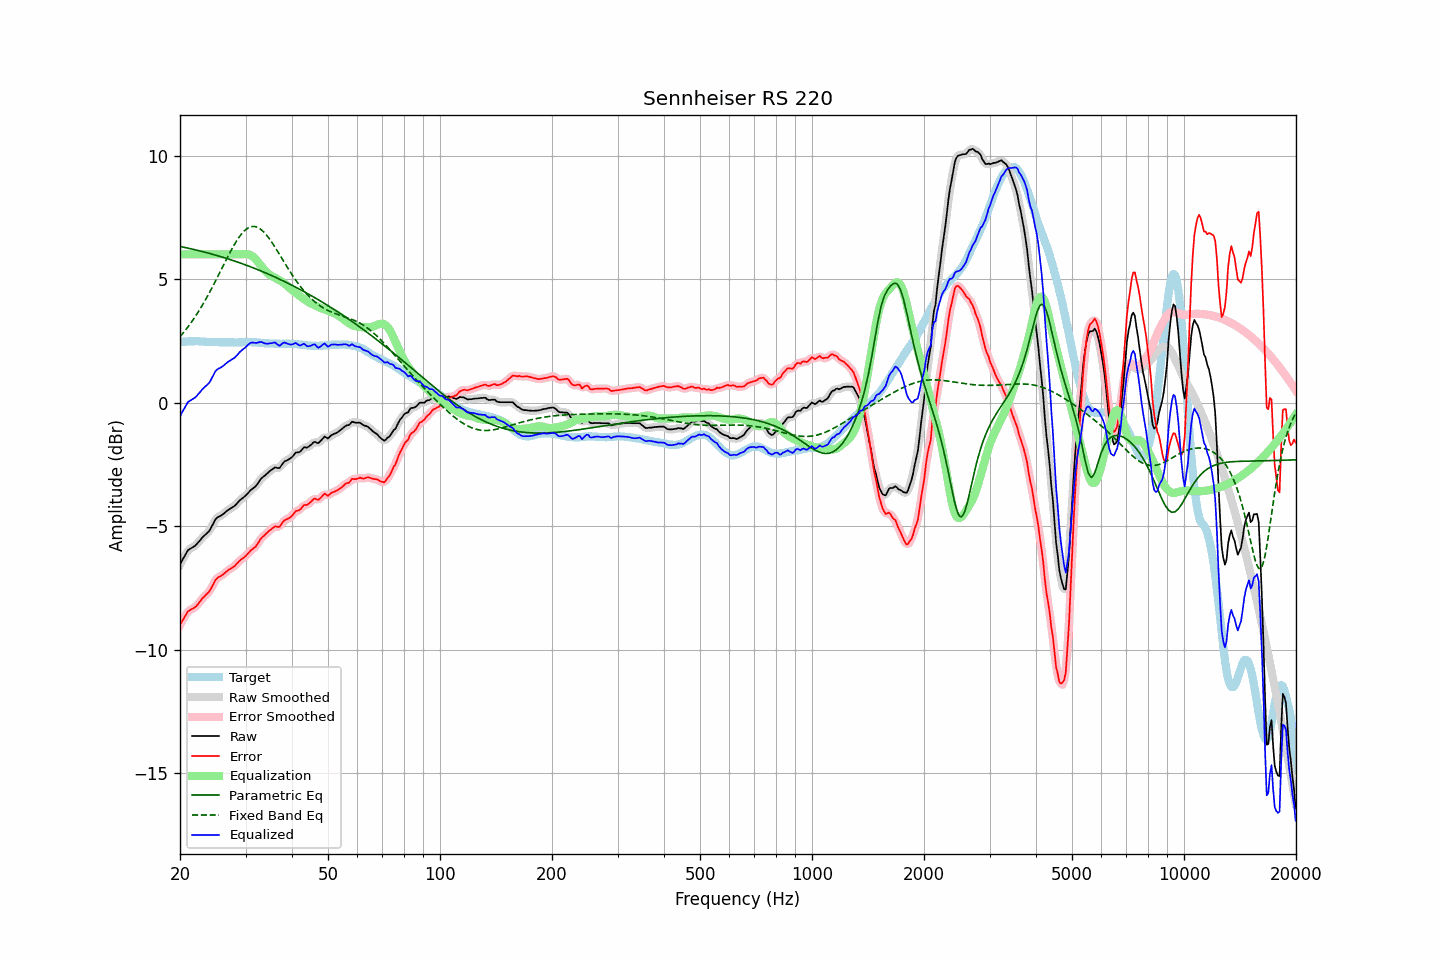

The file beside this chart, header and first rows:
frequency, raw, error, smoothed, error_smoothed, equalization, parametric_eq, fixed_band_eq, equalized_raw, equalized_smoothed, target
20.00, -6.56, -9.00, -6.56, -9.01, 6.00, 6.32, 2.66, -0.56, -0.56, 2.44
20.20, -6.44, -8.89, -6.43, -8.88, 6.00, 6.31, 2.74, -0.44, -0.43, 2.45
20.40, -6.31, -8.78, -6.31, -8.77, 6.00, 6.29, 2.82, -0.31, -0.31, 2.46
20.61, -6.21, -8.67, -6.19, -8.66, 6.00, 6.28, 2.90, -0.21, -0.19, 2.46
20.81, -6.08, -8.56, -6.08, -8.56, 6.00, 6.27, 2.98, -0.08, -0.08, 2.47
21.02, -5.98, -8.45, -6.00, -8.47, 6.00, 6.25, 3.07, 0.02, 0.00, 2.47
21.23, -5.94, -8.42, -5.93, -8.41, 6.00, 6.24, 3.15, 0.06, 0.07, 2.48
21.44, -5.89, -8.38, -5.89, -8.37, 6.00, 6.22, 3.25, 0.11, 0.11, 2.48
21.66, -5.86, -8.34, -5.86, -8.34, 6.00, 6.21, 3.34, 0.14, 0.14, 2.48
21.87, -5.81, -8.30, -5.81, -8.30, 6.00, 6.19, 3.43, 0.19, 0.19, 2.48
22.09, -5.76, -8.26, -5.76, -8.25, 6.00, 6.18, 3.53, 0.24, 0.24, 2.49
22.31, -5.68, -8.17, -5.69, -8.18, 6.00, 6.16, 3.63, 0.32, 0.31, 2.49
22.54, -5.62, -8.10, -5.61, -8.09, 6.00, 6.15, 3.74, 0.38, 0.39, 2.48
22.76, -5.53, -8.00, -5.53, -8.01, 6.00, 6.13, 3.84, 0.47, 0.47, 2.47
22.99, -5.46, -7.92, -5.46, -7.93, 6.00, 6.11, 3.95, 0.54, 0.54, 2.47
23.22, -5.40, -7.86, -5.39, -7.86, 6.00, 6.10, 4.07, 0.60, 0.61, 2.47
23.45, -5.33, -7.79, -5.34, -7.80, 6.00, 6.08, 4.18, 0.67, 0.66, 2.46
23.69, -5.28, -7.73, -5.28, -7.74, 6.00, 6.06, 4.30, 0.72, 0.72, 2.46
23.92, -5.21, -7.67, -5.20, -7.66, 6.00, 6.04, 4.41, 0.79, 0.80, 2.46
24.16, -5.11, -7.57, -5.11, -7.56, 6.00, 6.03, 4.54, 0.89, 0.89, 2.46
24.40, -4.98, -7.44, -4.99, -7.44, 6.00, 6.01, 4.66, 1.02, 1.01, 2.46
24.65, -4.87, -7.32, -4.86, -7.31, 6.00, 5.99, 4.78, 1.13, 1.14, 2.46
24.89, -4.73, -7.19, -4.75, -7.20, 6.00, 5.97, 4.91, 1.27, 1.25, 2.45
25.14, -4.66, -7.12, -4.67, -7.12, 6.00, 5.95, 5.04, 1.34, 1.33, 2.45
25.39, -4.62, -7.07, -4.62, -7.07, 6.00, 5.93, 5.17, 1.38, 1.38, 2.44
25.65, -4.60, -7.04, -4.59, -7.03, 6.00, 5.91, 5.30, 1.40, 1.41, 2.44
25.91, -4.56, -7.00, -4.55, -6.99, 6.00, 5.90, 5.43, 1.44, 1.45, 2.44
26.16, -4.50, -6.95, -4.51, -6.95, 6.00, 5.88, 5.56, 1.50, 1.49, 2.44
26.43, -4.46, -6.90, -4.45, -6.89, 6.00, 5.86, 5.69, 1.54, 1.55, 2.44
26.69, -4.40, -6.84, -4.40, -6.84, 6.00, 5.83, 5.82, 1.60, 1.60, 2.44
26.96, -4.35, -6.79, -4.35, -6.79, 6.00, 5.81, 5.94, 1.65, 1.65, 2.44
27.23, -4.31, -6.74, -4.30, -6.74, 6.00, 5.79, 6.07, 1.69, 1.70, 2.44
27.50, -4.27, -6.70, -4.27, -6.70, 6.00, 5.77, 6.19, 1.73, 1.73, 2.44
27.77, -4.22, -6.66, -4.23, -6.66, 6.00, 5.75, 6.30, 1.78, 1.77, 2.44
28.05, -4.18, -6.62, -4.18, -6.61, 6.00, 5.73, 6.42, 1.82, 1.82, 2.44
28.33, -4.11, -6.55, -4.11, -6.55, 6.00, 5.71, 6.52, 1.89, 1.89, 2.43
28.62, -4.05, -6.48, -4.04, -6.48, 6.00, 5.68, 6.63, 1.95, 1.96, 2.43
28.90, -3.97, -6.41, -3.97, -6.41, 6.00, 5.66, 6.72, 2.04, 2.03, 2.44
29.19, -3.92, -6.36, -3.92, -6.36, 6.00, 5.64, 6.81, 2.09, 2.09, 2.44
29.48, -3.86, -6.31, -3.86, -6.31, 6.01, 5.62, 6.88, 2.14, 2.14, 2.44
29.78, -3.82, -6.27, -3.81, -6.26, 6.01, 5.59, 6.95, 2.20, 2.20, 2.45
30.08, -3.76, -6.20, -3.75, -6.20, 6.01, 5.57, 7.01, 2.25, 2.26, 2.45
30.38, -3.69, -6.13, -3.69, -6.13, 6.01, 5.54, 7.06, 2.32, 2.32, 2.45
30.68, -3.62, -6.06, -3.62, -6.06, 5.99, 5.52, 7.09, 2.38, 2.38, 2.45
30.99, -3.55, -5.99, -3.55, -6.00, 5.97, 5.49, 7.12, 2.42, 2.41, 2.44
31.30, -3.50, -5.94, -3.50, -5.94, 5.93, 5.47, 7.13, 2.43, 2.43, 2.44
31.61, -3.45, -5.89, -3.45, -5.89, 5.87, 5.44, 7.13, 2.43, 2.42, 2.44
31.93, -3.40, -5.84, -3.39, -5.82, 5.81, 5.42, 7.12, 2.41, 2.42, 2.44
32.24, -3.31, -5.74, -3.31, -5.74, 5.73, 5.39, 7.10, 2.42, 2.42, 2.43
32.57, -3.22, -5.64, -3.22, -5.64, 5.65, 5.37, 7.07, 2.44, 2.44, 2.43
32.89, -3.11, -5.54, -3.12, -5.55, 5.57, 5.34, 7.03, 2.46, 2.45, 2.43
33.22, -3.05, -5.46, -3.05, -5.47, 5.49, 5.31, 6.97, 2.44, 2.44, 2.41
33.55, -2.99, -5.41, -2.99, -5.40, 5.41, 5.28, 6.91, 2.42, 2.42, 2.41
33.89, -2.95, -5.35, -2.94, -5.34, 5.34, 5.26, 6.84, 2.39, 2.40, 2.40
34.23, -2.89, -5.28, -2.88, -5.28, 5.27, 5.23, 6.77, 2.38, 2.38, 2.40
34.57, -2.83, -5.22, -2.83, -5.22, 5.21, 5.20, 6.68, 2.39, 2.38, 2.40
34.92, -2.77, -5.16, -2.77, -5.17, 5.17, 5.17, 6.60, 2.40, 2.39, 2.39
35.27, -2.73, -5.12, -2.72, -5.11, 5.13, 5.14, 6.50, 2.40, 2.41, 2.39
35.62, -2.68, -5.07, -2.67, -5.06, 5.10, 5.11, 6.40, 2.42, 2.42, 2.39
35.97, -2.63, -5.01, -2.65, -5.03, 5.06, 5.08, 6.30, 2.44, 2.41, 2.39
... 635 more rows
